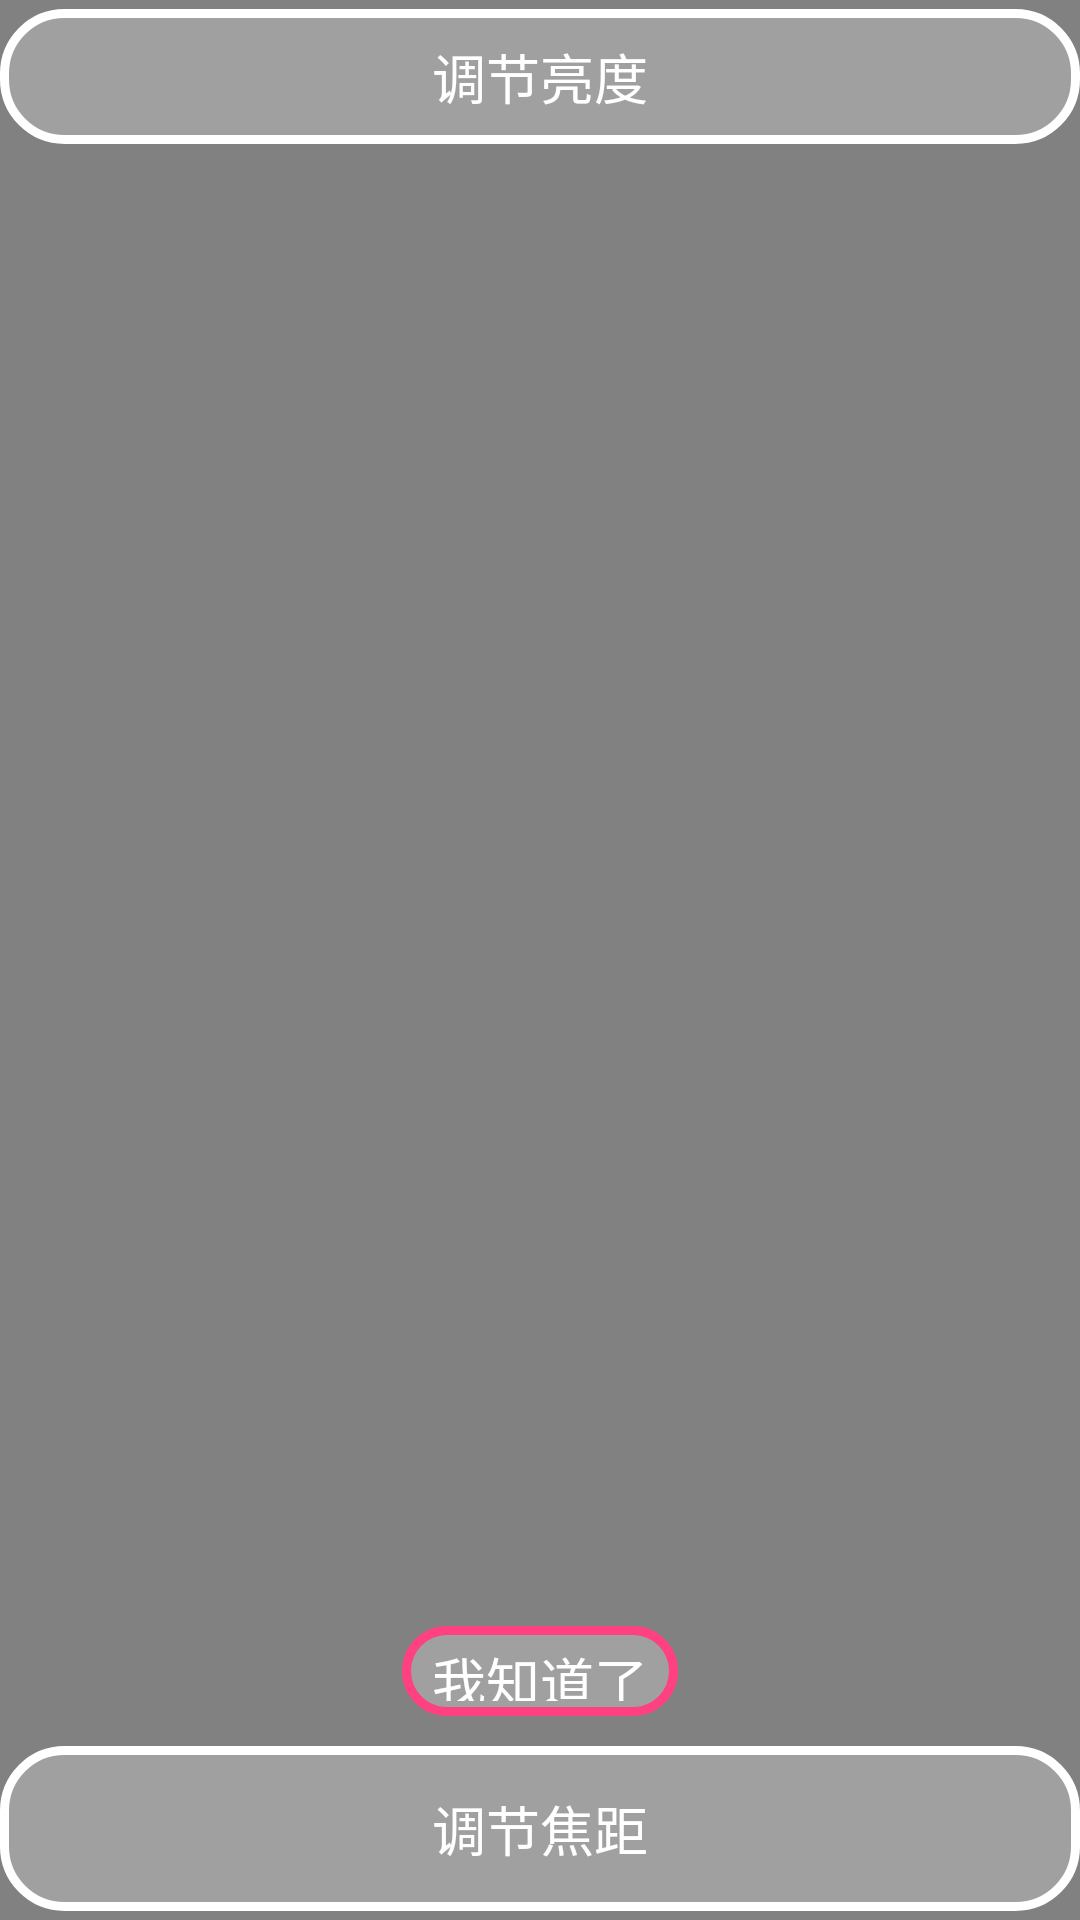

Reconstruct the res/layout file that produces this screen, plus the resources it refers to.
<!-- AndroidManifest.xml: activity theme MyTheme -->
<!-- res/layout/activity_hint.xml -->
<?xml version="1.0" encoding="utf-8"?>
<LinearLayout xmlns:android="http://schemas.android.com/apk/res/android"
    android:orientation="vertical"
    android:layout_width="match_parent"
    android:layout_height="match_parent">

    <TextView
        android:layout_marginTop="@dimen/dp_3"
        android:layout_width="match_parent"
        android:layout_height="@dimen/dp_45"
        android:background="@drawable/back_shape_white"
        android:gravity="center"
        android:textColor="@color/white"
        android:textSize="@dimen/dp_18"
        android:text="调节亮度" />

    <LinearLayout
        android:layout_width="match_parent"
        android:layout_height="@dimen/dp_0"
        android:layout_weight="1"
        android:orientation="vertical"
        android:gravity="center_vertical">
    </LinearLayout>

    <TextView
        android:id="@+id/i_know"
        android:layout_marginTop="@dimen/dp_10"
        android:layout_marginBottom="@dimen/dp_10"
        android:layout_width="wrap_content"
        android:layout_height="@dimen/dp_30"
        android:background="@drawable/an"
        android:gravity="center"
        android:layout_gravity="center"
        android:textColor="@color/white"
        android:textSize="@dimen/dp_18"
        android:text="我知道了"/>
    <TextView
        android:layout_width="match_parent"
        android:layout_height="@dimen/dp_55"
        android:background="@drawable/back_shape_white"
        android:gravity="center"
        android:textColor="@color/white"
        android:layout_marginBottom="@dimen/dp_3"
        android:textSize="@dimen/dp_18"
        android:text="调节焦距"/>
</LinearLayout>
<!-- resources referenced by this layout -->
<resources>
  <color name="white">#FFFFFF</color>
  <dimen name="dp_0">0dp</dimen>
  <dimen name="dp_10">10dp</dimen>
  <dimen name="dp_18">18dp</dimen>
  <dimen name="dp_3">3dp</dimen>
  <dimen name="dp_30">30dp</dimen>
  <dimen name="dp_45">45dp</dimen>
  <dimen name="dp_55">55dp</dimen>
  <!-- drawable an (drawable) -->
  <?xml version="1.0" encoding="utf-8"?>
  <selector xmlns:android="http://schemas.android.com/apk/res/android">
      <item android:state_pressed="false" android:drawable="@drawable/back_shape_pink"/>
      <item android:state_pressed="true" android:drawable="@drawable/back_shape_white"/>
  </selector>
  <!-- drawable back_shape_white (drawable) -->
  <?xml version="1.0" encoding="utf-8"?>
  <shape xmlns:android="http://schemas.android.com/apk/res/android">
      
      <solid android:color="@color/setbackground2"/>
      
      <stroke android:color="@color/white" android:width="@dimen/dp_3"/>
      
      <corners android:radius="@dimen/dp_20"/>
      
      <padding android:left="@dimen/dp_10"
          android:top="@dimen/dp_5"
          android:bottom="@dimen/dp_5"
          android:right="@dimen/dp_10"/>
  
  </shape>
  <style name="MyTheme" parent="Theme.AppCompat.NoActionBar">
          <item name="android:windowFrame">@android:color/transparent</item>
          <item name="android:windowBackground">@color/setbackground4</item>
          <item name="android:windowIsTranslucent">true</item>
          <item name="android:windowNoTitle">true</item>
      </style>
  <!-- drawable back_shape_pink (drawable) -->
  <?xml version="1.0" encoding="utf-8"?>
  <shape xmlns:android="http://schemas.android.com/apk/res/android">
      
      <solid android:color="@color/setbackground2"/>
      
      <stroke android:color="@color/colorAccent" android:width="@dimen/dp_3"/>
      
      <corners android:radius="@dimen/dp_20"/>
      
      <padding android:left="@dimen/dp_10"
          android:top="@dimen/dp_5"
          android:bottom="@dimen/dp_5"
          android:right="@dimen/dp_10"/>
  
  </shape>
  <color name="setbackground2">#3FFFFFFF</color>
  <dimen name="dp_20">20dp</dimen>
  <dimen name="dp_5">5dp</dimen>
  <color name="setbackground4">#7E000000</color>
  <color name="colorAccent">#FF4081</color>
</resources>
